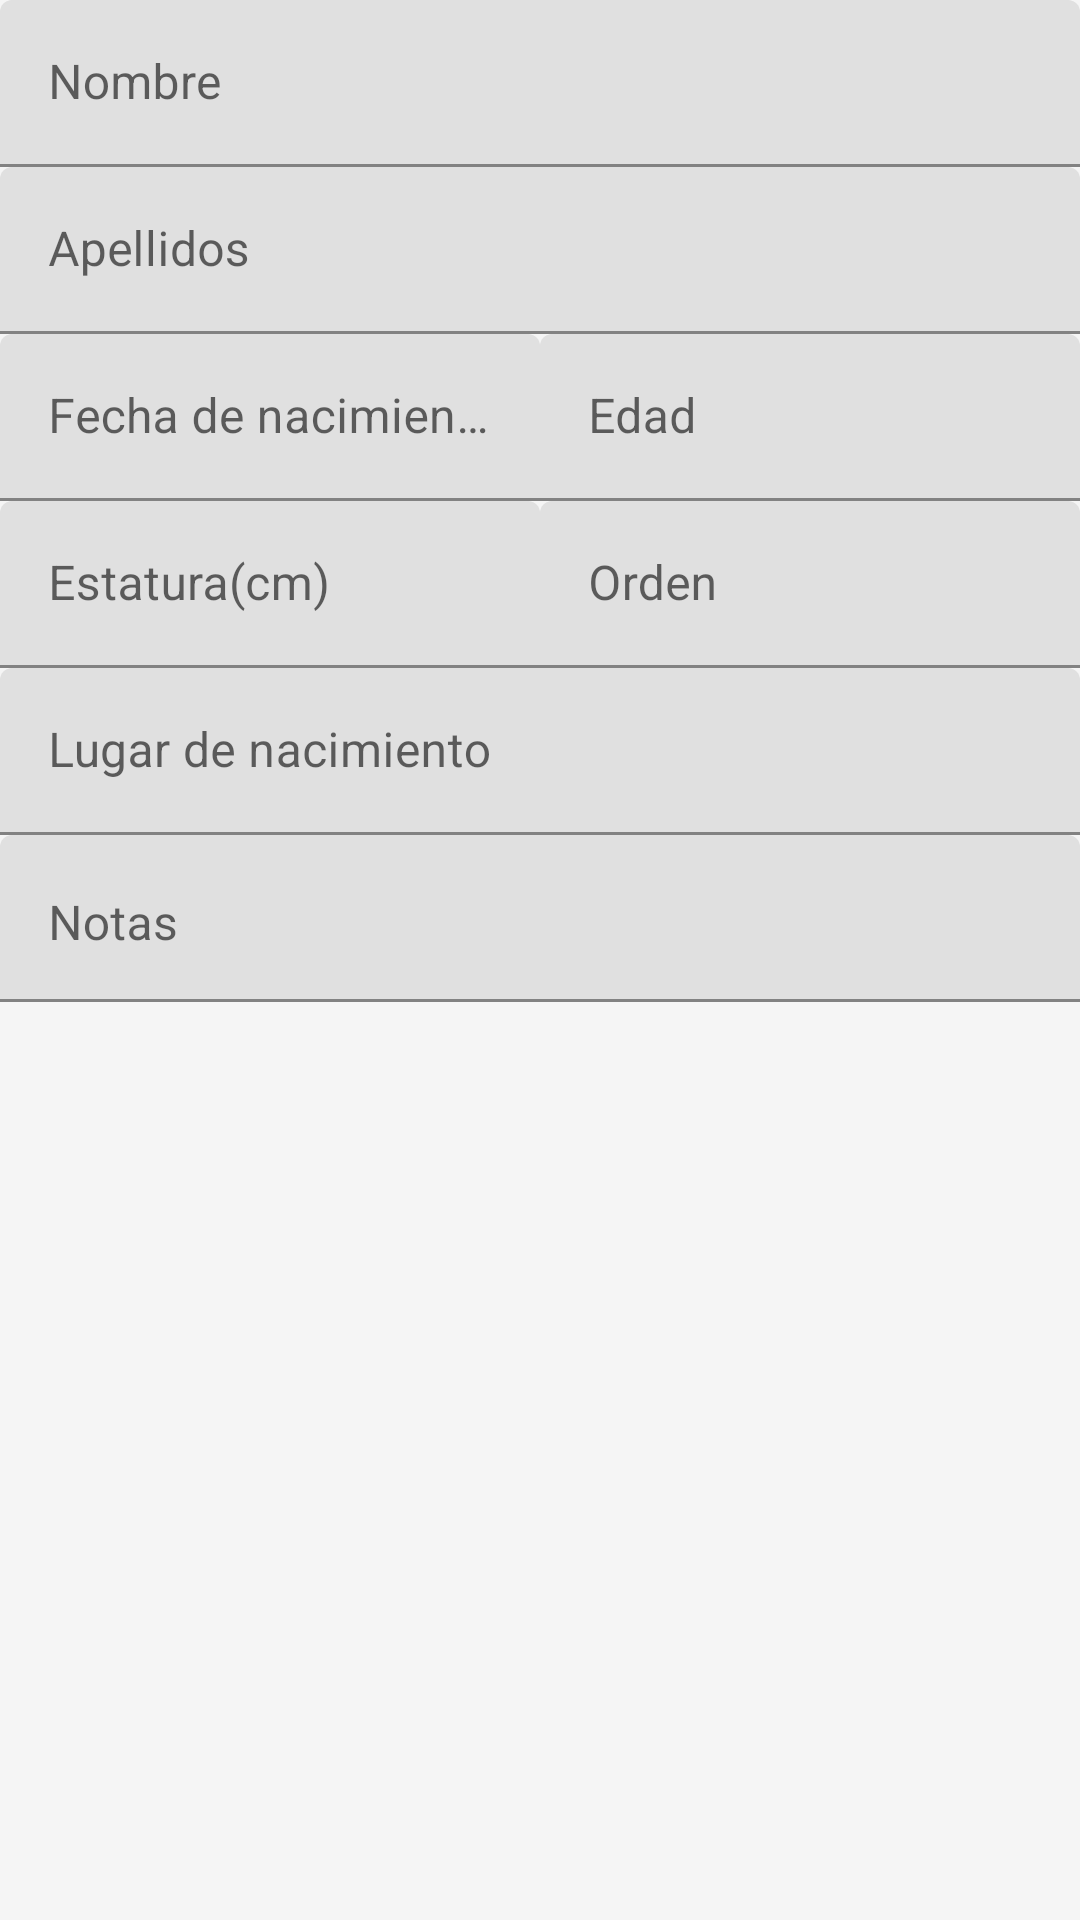

This screen was rendered from an Android layout file. Write that file and the resources it references.
<!-- AndroidManifest.xml: application theme MyTheme.DayNight -->
<!-- res/layout/content_detail.xml -->
<?xml version="1.0" encoding="utf-8"?>
<androidx.core.widget.NestedScrollView xmlns:android="http://schemas.android.com/apk/res/android"
    xmlns:app="http://schemas.android.com/apk/res-auto"
    xmlns:tools="http://schemas.android.com/tools"
    android:id="@+id/containerMain"
    android:layout_width="match_parent"
    android:layout_height="match_parent"
    app:layout_behavior="@string/appbar_scrolling_view_behavior"
    tools:context=".DetailActivity"
    tools:showIn="@layout/activity_detail">

    <LinearLayout
        android:layout_width="match_parent"
        android:layout_height="wrap_content"
        android:orientation="vertical"
        android:focusableInTouchMode="true">

        <com.google.android.material.textfield.TextInputLayout
            android:layout_width="match_parent"
            android:layout_height="wrap_content">
            <com.google.android.material.textfield.TextInputEditText
                android:id="@+id/etNombre"
                android:layout_width="match_parent"
                android:layout_height="wrap_content"
                android:hint="@string/artist_hint_nombre"
                android:inputType="textPersonName|textCapWords"
                android:maxLength="@integer/nombre_maxLenght"
                android:enabled="false"/>
        </com.google.android.material.textfield.TextInputLayout>

        <com.google.android.material.textfield.TextInputLayout
            android:layout_width="match_parent"
            android:layout_height="wrap_content">
            <com.google.android.material.textfield.TextInputEditText
                android:id="@+id/etApellidos"
                android:layout_width="match_parent"
                android:layout_height="wrap_content"
                android:hint="@string/artist_hint_apellidos"
                android:inputType="textPersonName|textCapWords"
                android:maxLength="@integer/nombre_maxLenght"
                android:enabled="false"/>
        </com.google.android.material.textfield.TextInputLayout>

        <LinearLayout
            android:layout_width="match_parent"
            android:layout_height="wrap_content"
            android:orientation="horizontal"
            android:baselineAligned="false">

            <com.google.android.material.textfield.TextInputLayout
                android:layout_width="0dp"
                android:layout_height="wrap_content"
                android:layout_weight="50">
                <com.google.android.material.textfield.TextInputEditText
                    android:id="@+id/etFechaNacimiento"
                    android:layout_width="match_parent"
                    android:layout_height="wrap_content"
                    android:hint="@string/artist_hint_fechaNacimiento"
                    android:enabled="false"
                    android:focusableInTouchMode="false"/>
            </com.google.android.material.textfield.TextInputLayout>

            <com.google.android.material.textfield.TextInputLayout
                android:layout_width="0dp"
                android:layout_height="wrap_content"
                android:layout_weight="50">
                <com.google.android.material.textfield.TextInputEditText
                    android:id="@+id/etEdad"
                    android:layout_width="match_parent"
                    android:layout_height="wrap_content"
                    android:hint="@string/artist_hint_edad"
                    android:inputType="number"
                    android:maxLength="@integer/estatura_maxLenght"
                    android:enabled="false"/>
            </com.google.android.material.textfield.TextInputLayout>
        </LinearLayout>

        <LinearLayout
            android:layout_width="match_parent"
            android:layout_height="wrap_content"
            android:orientation="horizontal"
            android:baselineAligned="false">

            <com.google.android.material.textfield.TextInputLayout
                android:layout_width="0dp"
                android:layout_height="wrap_content"
                android:layout_weight="50">
                <com.google.android.material.textfield.TextInputEditText
                    android:id="@+id/etEstatura"
                    android:layout_width="match_parent"
                    android:layout_height="wrap_content"
                    android:hint="@string/artist_hint_estatura"
                    android:inputType="number"
                    android:maxLength="@integer/estatura_maxLenght"
                    android:enabled="false"/>
            </com.google.android.material.textfield.TextInputLayout>

            <com.google.android.material.textfield.TextInputLayout
                android:layout_width="0dp"
                android:layout_height="wrap_content"
                android:layout_weight="50">
                <com.google.android.material.textfield.TextInputEditText
                    android:id="@+id/etOrden"
                    android:layout_width="match_parent"
                    android:layout_height="wrap_content"
                    android:hint="@string/artist_hint_orden"
                    android:enabled="false"
                    android:focusableInTouchMode="false"/>
            </com.google.android.material.textfield.TextInputLayout>

        </LinearLayout>

        <com.google.android.material.textfield.TextInputLayout
            android:layout_width="match_parent"
            android:layout_height="wrap_content">
            <com.google.android.material.textfield.TextInputEditText
                android:id="@+id/etLugarNacimiento"
                android:layout_width="match_parent"
                android:layout_height="wrap_content"
                android:hint="@string/artist_hint_lugarNacimiento"
                android:inputType="textAutoComplete"
                android:maxLength="@integer/lugarNacimiento_maxLenght"
                android:enabled="false"/>
        </com.google.android.material.textfield.TextInputLayout>

        <com.google.android.material.textfield.TextInputLayout
            android:layout_width="match_parent"
            android:layout_height="match_parent">
            <com.google.android.material.textfield.TextInputEditText
                android:id="@+id/etNotas"
                android:layout_width="match_parent"
                android:layout_height="match_parent"
                android:hint="@string/artist_hint_notas"
                android:gravity="top|start"
                android:inputType="textMultiLine"
                android:maxLength="@integer/notas_maxLenght"
                android:enabled="false"/>
        </com.google.android.material.textfield.TextInputLayout>
    </LinearLayout>

</androidx.core.widget.NestedScrollView>
<!-- res/layout/activity_detail.xml (included above) -->
<?xml version="1.0" encoding="utf-8"?>
<androidx.coordinatorlayout.widget.CoordinatorLayout
    xmlns:android="http://schemas.android.com/apk/res/android"
    xmlns:app="http://schemas.android.com/apk/res-auto"
    xmlns:tools="http://schemas.android.com/tools"
    android:layout_width="match_parent"
    android:layout_height="match_parent"
    android:fitsSystemWindows="true"
    tools:context=".DetailActivity">

    <com.google.android.material.appbar.AppBarLayout
        android:id="@+id/app_bar"
        android:layout_width="match_parent"
        android:layout_height="@dimen/app_bar_height"
        android:fitsSystemWindows="true"
        android:theme="@style/AppTheme.AppBarOverlay">

        <com.google.android.material.appbar.CollapsingToolbarLayout
            android:id="@+id/toolbar_layout"
            android:layout_width="match_parent"
            android:layout_height="match_parent"
            android:fitsSystemWindows="true"
            app:contentScrim="?attr/colorPrimary"
            app:layout_scrollFlags="scroll|exitUntilCollapsed"
            app:toolbarId="@+id/toolbar"
            app:expandedTitleTextAppearance="@style/TextAppearance.Design.CollapsingToolbar.Expanded.Shadow">

            <FrameLayout
                android:layout_width="match_parent"
                android:layout_height="wrap_content">

                <androidx.appcompat.widget.AppCompatImageView
                    android:id="@+id/imgFoto"
                    android:layout_width="match_parent"
                    android:layout_height="@dimen/app_bar_height"
                    android:background="@android:color/darker_gray"
                    android:src="@drawable/ic_photo_size_select_actual"/>

                <LinearLayout
                    android:layout_width="wrap_content"
                    android:layout_height="wrap_content"
                    android:layout_gravity="end"
                    android:orientation="horizontal"
                    android:layout_marginTop="?attr/actionBarSize">

                    <androidx.appcompat.widget.AppCompatImageView
                        style="@style/AppTheme.ImageViewButton"
                        android:id="@+id/imgDeleteFoto"
                        android:src="@drawable/ic_close_box"/>
                    <androidx.appcompat.widget.AppCompatImageView
                        style="@style/AppTheme.ImageViewButton"
                        android:id="@+id/imgFromGallery"
                        android:src="@drawable/ic_image"/>
                    <androidx.appcompat.widget.AppCompatImageView
                        style="@style/AppTheme.ImageViewButton"
                        android:id="@+id/imgFromUrl"
                        android:src="@drawable/ic_earth_box"/>
                </LinearLayout>
            </FrameLayout>

            <androidx.appcompat.widget.Toolbar
                android:id="@+id/toolbar"
                android:layout_width="match_parent"
                android:layout_height="?attr/actionBarSize"
                app:layout_collapseMode="pin"
                app:popupTheme="@style/AppTheme.PopupOverlay" />

        </com.google.android.material.appbar.CollapsingToolbarLayout>
    </com.google.android.material.appbar.AppBarLayout>

    <include layout="@layout/content_detail" />

    <com.google.android.material.floatingactionbutton.FloatingActionButton
        android:id="@+id/fab"
        android:layout_width="wrap_content"
        android:layout_height="wrap_content"
        android:layout_margin="@dimen/fab_margin"
        app:layout_anchor="@id/app_bar"
        app:layout_anchorGravity="bottom|end"
        android:src="@drawable/ic_account_edit"
        android:tint="@android:color/white"/>

</androidx.coordinatorlayout.widget.CoordinatorLayout>
<!-- resources referenced by this layout -->
<resources>
  <dimen name="app_bar_height">220dp</dimen>
  <dimen name="fab_margin">16dp</dimen>
  <string name="artist_hint_apellidos">Apellidos</string>
  <string name="artist_hint_edad">Edad</string>
  <string name="artist_hint_estatura">Estatura(cm)</string>
  <string name="artist_hint_fechaNacimiento">Fecha de nacimiento</string>
  <string name="artist_hint_lugarNacimiento">Lugar de nacimiento</string>
  <string name="artist_hint_nombre">Nombre</string>
  <string name="artist_hint_notas">Notas</string>
  <string name="artist_hint_orden">Orden</string>
  <style name="AppTheme.AppBarOverlay" parent="ThemeOverlay.AppCompat.Dark.ActionBar" />
  <style name="AppTheme.ImageViewButton">
          <item name="android:layout_width">wrap_content</item>
          <item name="android:layout_height">wrap_content</item>
          <item name="android:background">@drawable/background_image_button</item>
          <item name="android:layout_margin">@dimen/imageView_margin</item>
      </style>
  <style name="AppTheme.PopupOverlay" parent="ThemeOverlay.AppCompat.Light" />
  <style name="TextAppearance.Design.CollapsingToolbar.Expanded.Shadow">
          <item name="android:shadowDy">2</item>
          <item name="android:shadowDx">2</item>
          <item name="android:shadowRadius">6</item>
          <item name="android:shadowColor">@android:color/black</item>
      </style>
  <style name="MyTheme.DayNight" parent="Base.MyTheme" />
  <dimen name="imageView_margin">2dp</dimen>
  <style name="Base.MyTheme" parent="Base.MaterialThemeBuilder">
          
          <item name="colorPrimary">@color/color_primary</item>
          <item name="colorPrimaryVariant">@color/color_primary_variant</item>
          
          
          <item name="colorSecondary">@color/color_secondary</item>
          <item name="colorSecondaryVariant">@color/color_secondary_variant</item>
          
          
          <item name="android:colorBackground">@color/color_background</item>
          <item name="colorSurface">@color/color_surface</item>
          <item name="colorError">@color/color_error</item>
  
          
          <item name="colorOnPrimary">@color/color_on_primary</item>
          <item name="colorOnSecondary">@color/color_on_secondary</item>
  
          
          <item name="colorOnBackground">@color/color_on_background</item>
          <item name="colorOnSurface">@color/color_on_surface</item>
          <item name="colorOnError">@color/color_on_error</item>
      </style>
  <style name="Base.MaterialThemeBuilder" parent="Theme.MaterialComponents.DayNight.NoActionBar">
          
          <item name="android:statusBarColor">?colorPrimaryVariant</item> 
  
          
          <item name="android:navigationBarColor">?android:colorBackground</item> 
          <item name="android:windowLightNavigationBar" tools:ignore="NewApi">true</item> 
          <item name="android:navigationBarDividerColor" tools:ignore="NewApi">?colorControlHighlight</item> 
  
          
          <item name="colorPrimaryDark">?colorPrimaryVariant</item> 
          <item name="colorAccent">?colorSecondary</item> 
      </style>
  <color name="color_primary">#f48fb1</color>
  <color name="color_primary_variant">#bf5f82</color>
  <color name="color_secondary">#424242</color>
  <color name="color_secondary_variant">#1b1b1b</color>
  <color name="color_background">#f5f5f5</color>
  <color name="color_surface">#ffffff</color>
  <color name="color_error">#d50000</color>
  <color name="color_on_primary">#000000</color>
  <color name="color_on_secondary">#ffffff</color>
  <color name="color_on_background">#000000</color>
  <color name="color_on_surface">#000000</color>
  <color name="color_on_error">#ffffff</color>
</resources>
